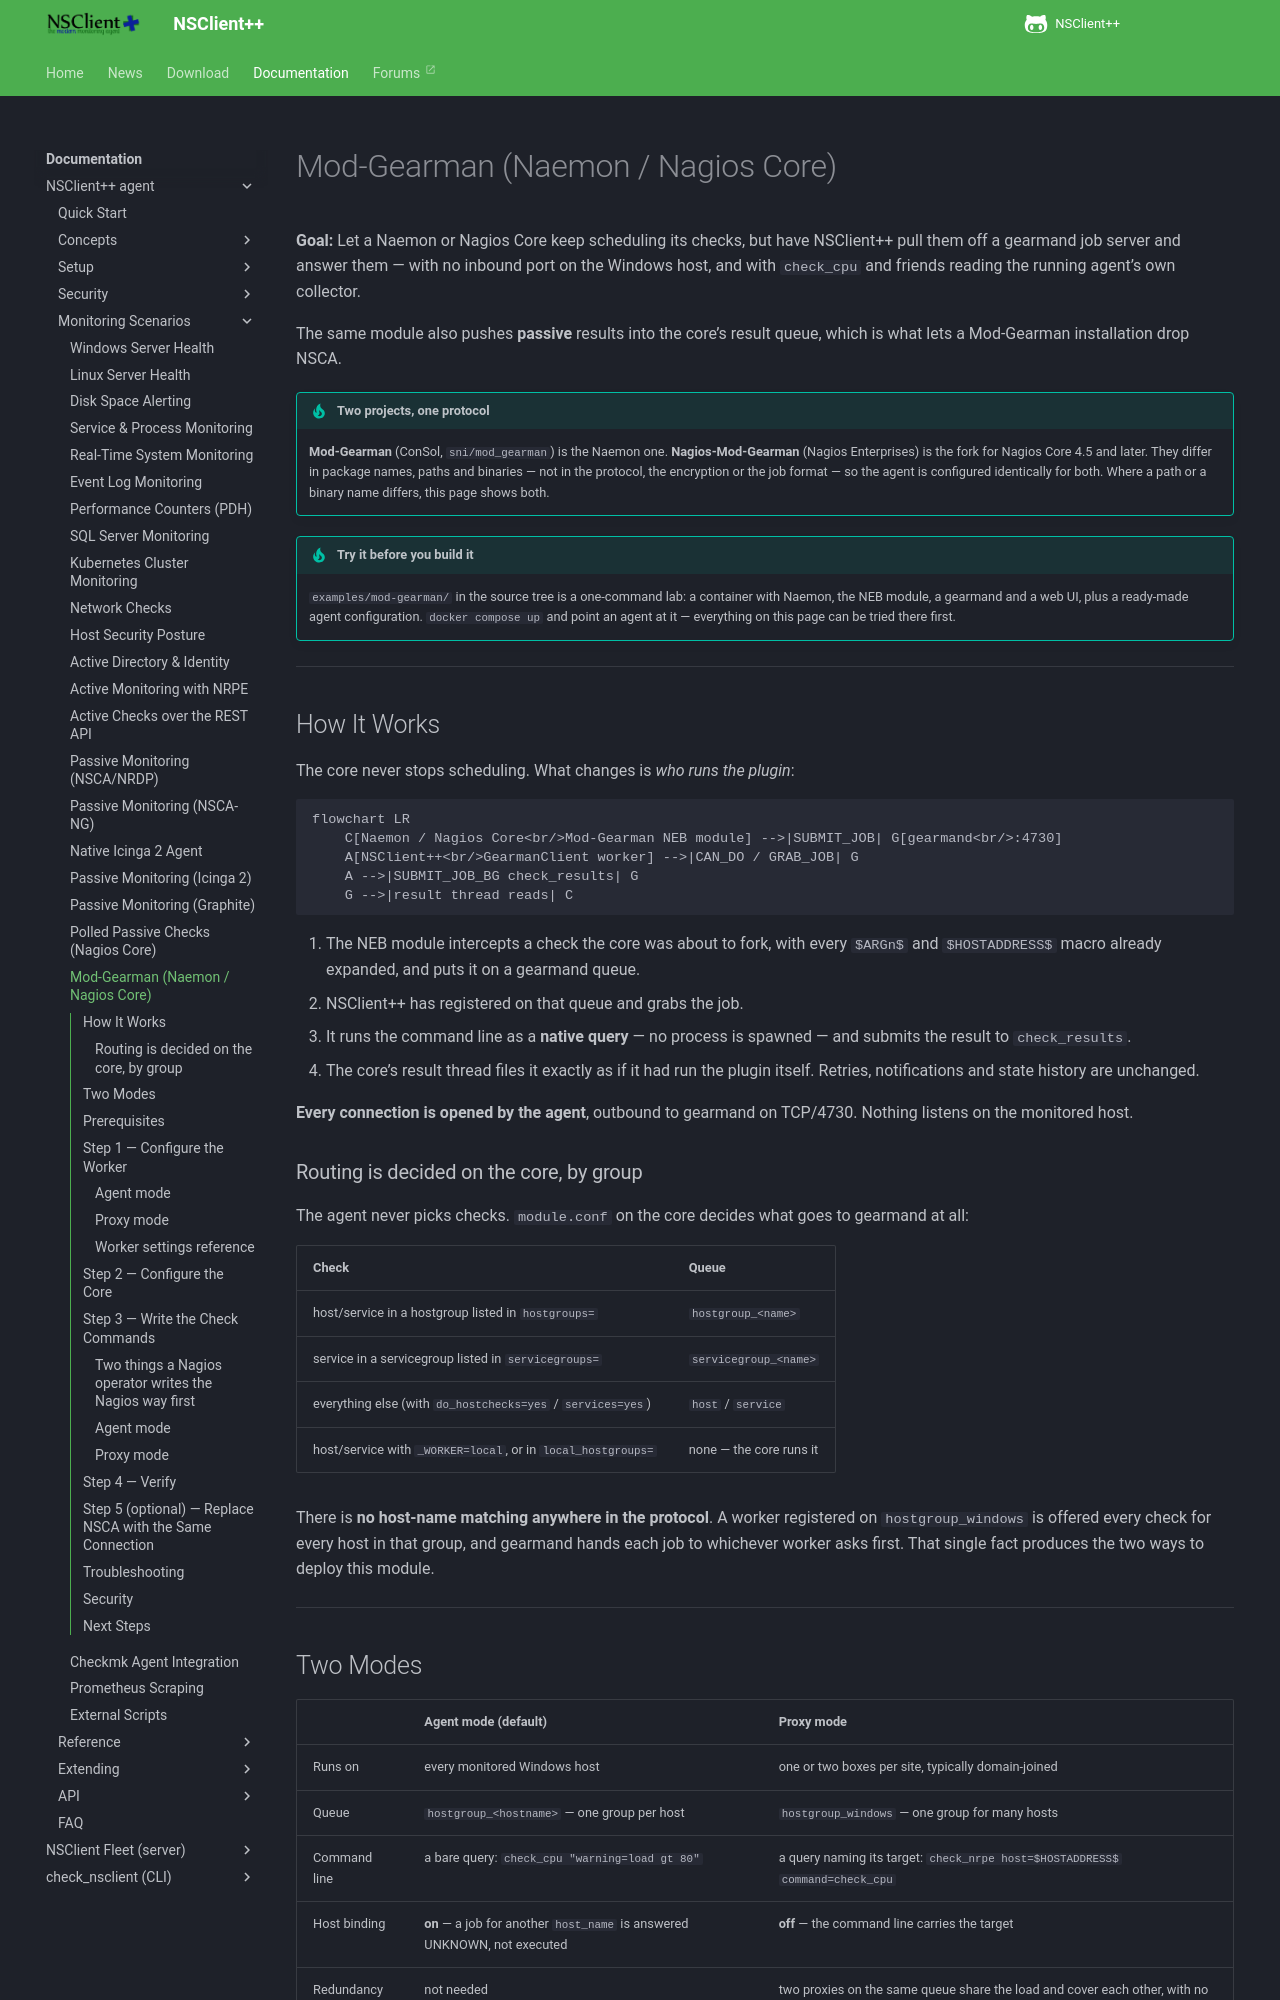

repository: mickem/www.nsclient.org · page: docs/scenarios/mod-gearman/index.html · generator: mkdocs

# Mod-Gearman (Naemon / Nagios Core)

**Goal:** Let a Naemon or Nagios Core keep scheduling its checks, but have
NSClient++ pull them off a gearmand job server and answer them — with no
inbound port on the Windows host, and with `check_cpu` and friends reading the
running agent's own collector.

The same module also pushes **passive** results into the core's result queue,
which is what lets a Mod-Gearman installation drop NSCA.

<!-- @formatter:off -->
!!! tip "Two projects, one protocol"
    **Mod-Gearman** (ConSol, `sni/mod_gearman`) is the Naemon one.
    **Nagios-Mod-Gearman** (Nagios Enterprises) is the fork for Nagios Core
    4.5 and later. They differ in package names, paths and binaries — not in
    the protocol, the encryption or the job format — so the agent is
    configured identically for both. Where a path or a binary name differs,
    this page shows both.

!!! tip "Try it before you build it"
    `examples/mod-gearman/` in the source tree is a one-command lab: a
    container with Naemon, the NEB module, a gearmand and a web UI, plus a
    ready-made agent configuration. `docker compose up` and point an agent at
    it — everything on this page can be tried there first.
<!-- @formatter:on -->
---

## How It Works

The core never stops scheduling. What changes is *who runs the plugin*:

```mermaid
flowchart LR
    C[Naemon / Nagios Core<br/>Mod-Gearman NEB module] -->|SUBMIT_JOB| G[gearmand<br/>:4730]
    A[NSClient++<br/>GearmanClient worker] -->|CAN_DO / GRAB_JOB| G
    A -->|SUBMIT_JOB_BG check_results| G
    G -->|result thread reads| C
```

1. The NEB module intercepts a check the core was about to fork, with every
   `$ARGn$` and `$HOSTADDRESS$` macro already expanded, and puts it on a
   gearmand queue.
2. NSClient++ has registered on that queue and grabs the job.
3. It runs the command line as a **native query** — no process is spawned —
   and submits the result to `check_results`.
4. The core's result thread files it exactly as if it had run the plugin
   itself. Retries, notifications and state history are unchanged.

**Every connection is opened by the agent**, outbound to gearmand on TCP/4730.
Nothing listens on the monitored host.

### Routing is decided on the core, by group

The agent never picks checks. `module.conf` on the core decides what goes to
gearmand at all:

| Check                                                            | Queue                     |
|------------------------------------------------------------------|---------------------------|
| host/service in a hostgroup listed in `hostgroups=`              | `hostgroup_<name>`        |
| service in a servicegroup listed in `servicegroups=`             | `servicegroup_<name>`     |
| everything else (with `do_hostchecks=yes` / `services=yes`)      | `host` / `service`        |
| host/service with `_WORKER=local`, or in `local_hostgroups=`     | none — the core runs it   |

There is **no host-name matching anywhere in the protocol**. A worker
registered on `hostgroup_windows` is offered every check for every host in
that group, and gearmand hands each job to whichever worker asks first. That
single fact produces the two ways to deploy this module.

---
